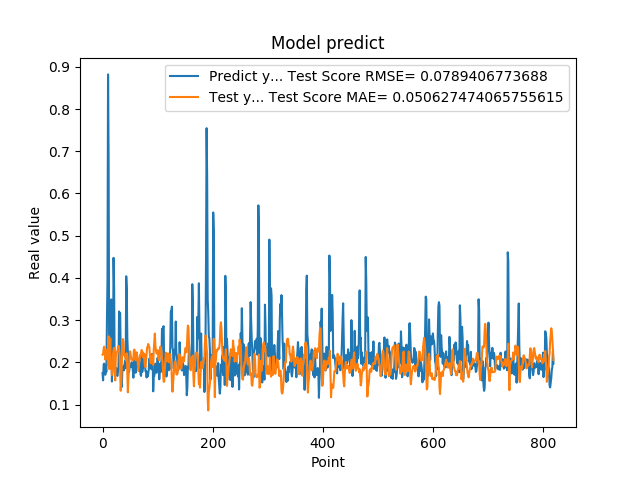

The file beside this chart, header and first rows:
1.742661595344543457e-01, 2.180570517851052603e-01
1.572303026914596558e-01, 2.187643944045064570e-01
1.941800117492676059e-01, 2.325075922543131668e-01
1.970258951187133512e-01, 2.370678324066022025e-01
1.859861761331558505e-01, 2.270460191147217477e-01
1.705197989940643033e-01, 2.067879203645635877e-01
1.844120919704437256e-01, 2.198639223434114276e-01
1.779371052980423251e-01, 2.262813284305272843e-01
3.004232645034790039e-01, 2.303777369514292961e-01
3.969086110591887873e-01, 2.142408287123011013e-01
8.820003867149353027e-01, 1.929891585189272285e-01
6.841114759445190430e-01, 2.615195982382561013e-01
2.116497457027435580e-01, 1.840860273561491234e-01
2.014262527227401733e-01, 1.988088833237975916e-01
2.061583995819092074e-01, 2.564500562295147224e-01
3.160260915756225586e-01, 1.855927183394981139e-01
3.489396274089813232e-01, 1.946859180828554581e-01
1.544443815946578979e-01, 1.699922153111501633e-01
1.959947794675827026e-01, 1.847426374517380232e-01
1.894801408052444180e-01, 2.189121755678998527e-01
4.474425017833709162e-01, 2.311551181418551315e-01
3.771362304687500555e-01, 2.344176932429886395e-01
1.889318972826004028e-01, 1.797699401484757487e-01
1.752775162458419522e-01, 1.571185239628588304e-01
1.822472065687180121e-01, 2.118792838966886971e-01
1.866402029991149902e-01, 2.229864523424520961e-01
1.715678423643112183e-01, 2.245204335422773256e-01
1.676391065120696744e-01, 2.259848545286815280e-01
1.773854047060013095e-01, 2.337456088811155075e-01
1.872433423995972235e-01, 2.387635018997913972e-01
3.204146027565002441e-01, 2.315156985535241907e-01
3.134283721446990967e-01, 2.164196256521203066e-01
3.171058297157288153e-01, 1.787567448721928964e-01
2.202603369951247891e-01, 1.326531216979513483e-01
1.659800857305526733e-01, 1.541358397785746737e-01
1.415748745203018188e-01, 1.970273085003098057e-01
1.852595061063766479e-01, 2.415220558861606581e-01
1.814238876104354858e-01, 2.549776248529052602e-01
1.905867606401443481e-01, 2.479060720764205139e-01
1.810430586338043213e-01, 2.174248303021422968e-01
1.954265981912612915e-01, 2.194654672049058119e-01
2.029463946819305142e-01, 2.126750514609752618e-01
1.862521618604660034e-01, 2.075600069490153299e-01
4.038094580173492432e-01, 2.034505562306194726e-01
3.743042349815369207e-01, 2.214447379996304921e-01
2.572054266929626465e-01, 1.789767137675433162e-01
2.253161966800689420e-01, 1.290510213196149614e-01
1.787700653076171875e-01, 1.624971988714473958e-01
1.761920750141143799e-01, 1.878400898632596738e-01
1.861467957496643066e-01, 2.117775432926304602e-01
1.954011768102645874e-01, 2.259923939559102812e-01
1.907722949981689176e-01, 2.182511111119115887e-01
1.898660957813262939e-01, 2.095047874679905331e-01
2.001174986362457275e-01, 2.071674498520501284e-01
1.922753006219863892e-01, 2.053921523434568408e-01
1.810636967420578003e-01, 2.043894717421161633e-01
1.635809391736984530e-01, 2.091144925097812857e-01
1.916799396276473999e-01, 2.285327674707197665e-01
2.058236002922058105e-01, 2.301732698354830575e-01
1.857409924268722812e-01, 2.206784707696529402e-01
1.752161234617233276e-01, 2.046927033237629090e-01
... 759 more rows
